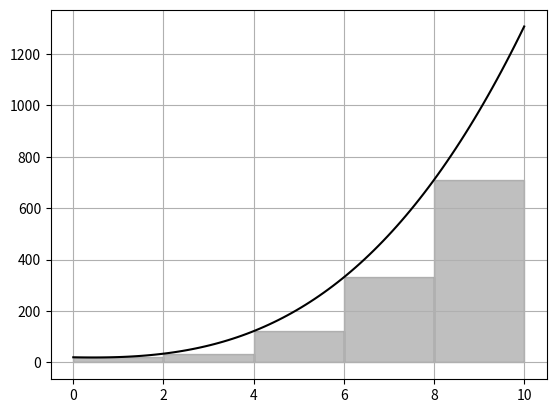
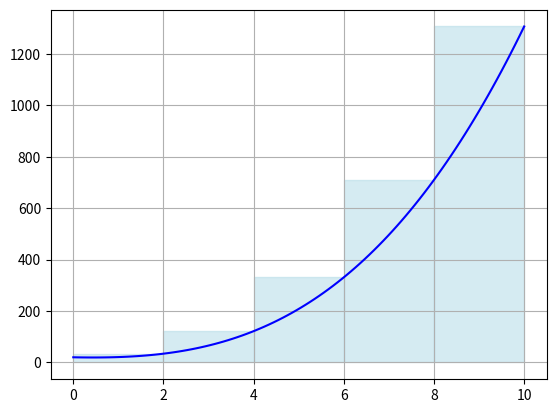
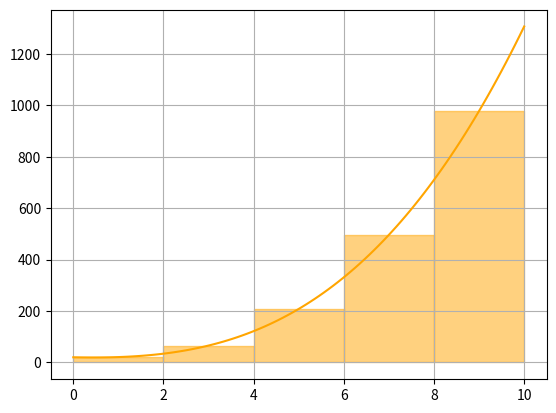
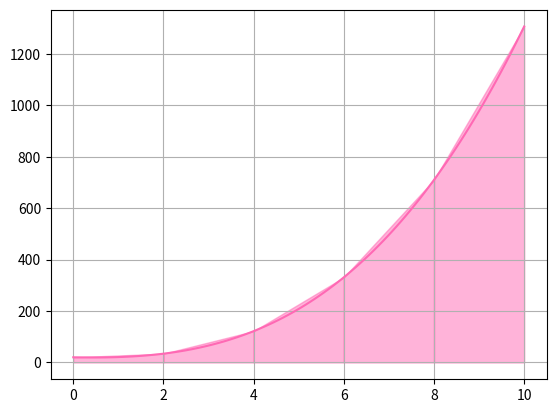
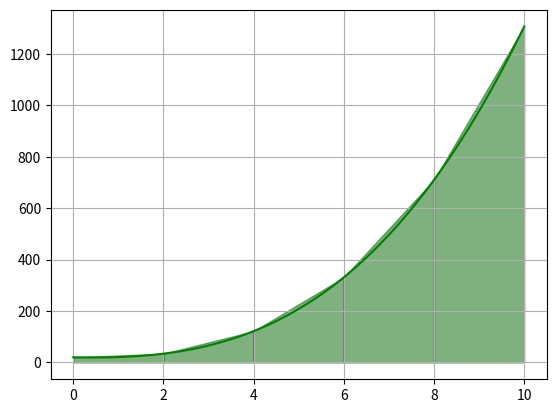
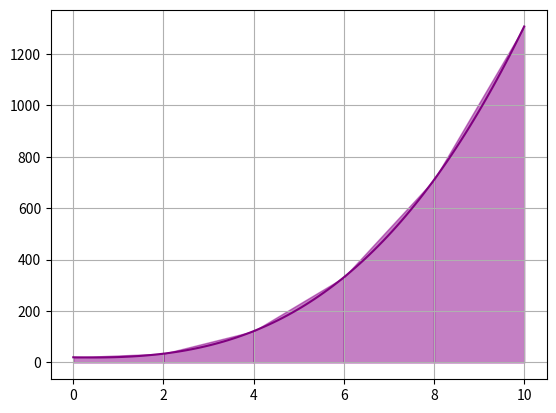
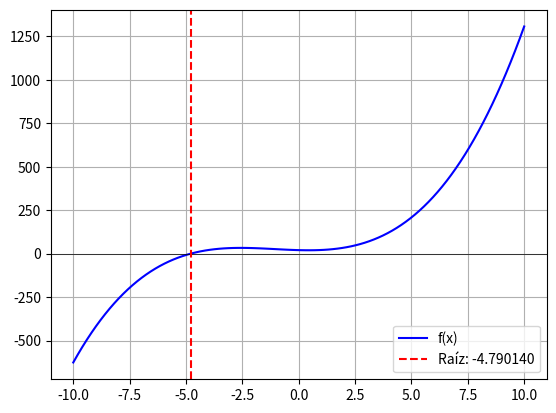

Recreate these plots in Python, in order.
# Repasar con el metodo del rectangulo (izq, der, medio), trapecio, simpson 1/3, simpson 3/8, y newton-raphson

""" 
I = ∫_a^b f(x) dx
a = 0
b = 10
n = 500
f(x) = x**3 + 3.2*x**2 - 3.4*x + 20.2
"""
# Valor real de la integral
from sympy import symbols, integrate

x = symbols('x')
a = 0
b = 10
f_simb = x**3 + 3.2*x**2 - 3.4*x + 20.2
I_real = integrate(f_simb, (x, a, b))

print(f'Real: {I_real}')

# Regla del rectangulo (izq)
from sympy import symbols, lambdify

x = symbols('x')
a = 0
b = 10
n = 5

h = (b - a) / n
f_simb = x**3 + 3.2*x**2 - 3.4*x + 20.2
f = lambdify(x, f_simb, 'numpy')

suma_izq = 0

for i in range(n):
    suma_izq += f(a + i*h)

total_izq = h * suma_izq 
print(f'Izq: {total_izq}')

# ------ Graficar izq
import numpy as np
import matplotlib.pyplot as plt

x = np.linspace(a, b, 100)
plt.plot(x, f(x), label = 'f(x)', color='black')
for i in range(n):
    plt.fill_between([a + i*h, a + (i+1)*h], [f(a + i*h), f(a + i*h)], color='gray', alpha=0.5)
plt.grid()
plt.show()

# como calculo el error de cada metodo?
error_izq = abs(I_real - total_izq)
print(f'Error Izq: {error_izq}')

# Regla del rectangulo (der)
from sympy import symbols, lambdify

x = symbols('x')
a = 0
b = 10
n = 5

h = (b - a) / n
f_simb = x**3 + 3.2*x**2 - 3.4*x + 20.2
f = lambdify(x, f_simb, 'numpy')

suma_der = 0

for i in range(n):
    suma_der += f(a + (i+1) * h)

total_der = h * suma_der
print(f'Der: {total_der}')
error_der = abs(I_real - total_der)
print(f'Error Der: {error_der}')

# ------ Graficar der
import numpy as np
import matplotlib.pyplot as plt

x = np.linspace(a, b, 100)
plt.plot(x, f(x), label = 'f(x)', color='blue')
for i in range(n):
    plt.fill_between([a + i*h, a + (i+1)*h], [f(a + (i+1)*h), f(a + (i+1)*h)], color='lightblue', alpha=0.5)
plt.grid()
plt.show()

# Regla del rectangulo (medio)
from sympy import symbols, lambdify

x = symbols('x')
a = 0
b = 10
n = 5

h = (b - a) / n
f_simb = x**3 + 3.2*x**2 - 3.4*x + 20.2
f = lambdify(x, f_simb, 'numpy')

suma_medio = 0
for i in range(n):
    suma_medio += f(a + (i+0.5) * h)

total_medio = h * suma_medio
print(f'Med: {total_medio}')
error_medio = abs(I_real - total_medio)
print(f'Error Med: {error_medio}')

# --- Graficar medio
import numpy as np
import matplotlib.pyplot as plt

x = np.linspace(a, b, 100)
plt.plot(x, f(x), label='f(x)', color='orange')
for i in range(n):
    plt.fill_between([a + i*h, a + (i+1)*h], [f(a + (i+0.5)*h), f(a + (i+0.5)*h)], color='orange', alpha=0.5)
plt.grid()
plt.show()

# Regla del trapecio
from sympy import symbols, lambdify

x = symbols('x')
a = 0
b = 10
n = 5

h = (b - a) / n
f_simb = x**3 + 3.2*x**2 - 3.4*x + 20.2
f = lambdify(x, f_simb, 'numpy')

suma_trapecio = 0
suma_trapecio += f(a) + f(b) # EXTREMOS

for i in range(1,n): #MEDIOS
    suma_trapecio += 2 * f(a + i*h)

total_trapecio = (h/2) * suma_trapecio
print(f'Trap: {total_trapecio}')
error_trapecio = abs(I_real - total_trapecio)
print(f'Error Trap: {error_trapecio}')

# --- Graficar trapecio
import numpy as np
import matplotlib.pyplot as plt

x = np.linspace(a, b, 100)
plt.plot(x, f(x), label='f(x)', color='hotpink')
for i in range(n):
    plt.fill_between([a + i*h, a + (i+1)*h], [f(a + i*h), f(a + (i+1)*h)], color='hotpink', alpha=0.5)
plt.grid()
plt.show()

# regla simpson 1/3
from sympy import symbols, lambdify

x = symbols('x')
a = 0
b = 10
n = 5

h = (b - a) / n
f_simb = x**3 + 3.2*x**2 - 3.4*x + 20.2
f = lambdify(x, f_simb, 'numpy')

suma_simpson13 = 0
suma_simpson13 += f(a) + f(b) # EXTREMOS

for i in range(1, n):
    if i % 2 == 0: # si es par
        suma_simpson13 += 2*f(a + i*h)
    else:
        suma_simpson13 += 4*f(a + i*h)

total_simpson13 = (h/3) * suma_simpson13
print(f'1/3: {total_simpson13}')
error_simpson13 = abs(I_real - total_simpson13)
print(f'Error 1/3: {error_simpson13}')

# --- Graficar simpson 1/3
import numpy as np
import matplotlib.pyplot as plt

x = np.linspace(a,b,100)
plt.plot(x, f(x), color='green')
for i in range(n):
    plt.fill_between([a + i*h, a + (i+1)*h], [f(a + i*h), f(a + (i+1)*h)], color='darkgreen', alpha=0.5)
plt.grid()
plt.show()

# Regla de simpson 3/8
from sympy import symbols, lambdify

x = symbols('x')
a = 0
b = 10
n = 5

h = (b - a) / n
f_simb = x**3 + 3.2*x**2 - 3.4*x + 20.2
f = lambdify(x, f_simb, 'numpy')

suma_simpson38 = 0
suma_simpson38 += f(a) + f(b) # EXTREMOS

for i in range(1, n):
    if i % 3 == 0: # si es multiplo de 3
        suma_simpson38 += 2*f(a + i*h)
    else:
        suma_simpson38 += 3*f(a + i*h)

total_simpson38 = (3*h/8) * suma_simpson38
print(f'3/8: {total_simpson38}')
error_simpson38 = abs(I_real - total_simpson38)
print(f'Error 3/8: {error_simpson38}')

# --- Graficar simpson 3/8
import numpy as np
import matplotlib.pyplot as plt

x = np.linspace(a,b,100)
plt.plot(x, f(x), color='purple')
for i in range(n):
    plt.fill_between([a + i*h, a + (i+1)*h], [f(a + i*h), f(a + (i+1)*h)], color='darkmagenta', alpha=0.5)
plt.grid()
plt.show()

# Newton-raphson
from sympy import symbols, diff, lambdify

x = symbols('x')
f_simb = x**3 + 3.2*x**2 - 3.4*x + 20.2
df_simb = diff(f_simb, x)

f = lambdify(x, f_simb, 'numpy')
df = lambdify(x, df_simb, 'numpy')

xo = 0
tolerancia = 0.001
error = 100.0
# print('\nIteración\tError')

while error >= tolerancia:
    x_new = xo - (f(xo) / df(xo))
    x_new = float(x_new)
    
    error = abs((x_new - xo) / x_new) * 100
    # print(f"{x_new:.6f}\t{error:.6f}%")
    xo = x_new

# graficar la funcion y la raiz
import numpy as np
import matplotlib.pyplot as plt

x = np.linspace(-10, 10, 100)
plt.plot(x, f(x), color='blue', label='f(x)')
plt.axhline(0, color='black', linewidth=0.5)
plt.axvline(x_new, color='red', linestyle='--', label=f'Raíz: {x_new:.6f}')
plt.grid()
plt.legend()
plt.show()
